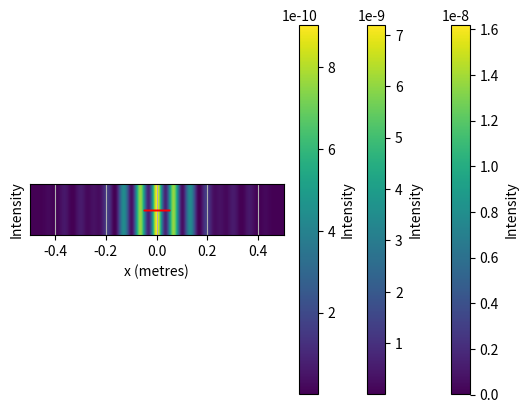

Here is the Python script that generated this plot:
# Question (a)

# Transmission function, q(u) = sin(alpha*u)**2
# This function should have same periodicity as spacings in grating.
# Also alpha must have dimension of [L]**-1 as u has the dimension [L]. 
# So these arguments motivate a plausible choice of alpha as
#          alpha = math.pi/d where d is the spacing between slits     


# Question (b)

import math
import numpy as np


d=20*(10**-6) # slit sepration in metres
alpha = math.pi/d # relation between alpha and d


def q_1(u): #  Intensity transmission function for question 5(a) to 5(d)
    return np.sin(alpha*u)**2


# Question (c)

nslit=10
w = (nslit)*d    

# Simpon's rule for integration
def simps(q,a,b,i,x): # 'q' is the funtion we want to integrate, 'a' is lower limt, 'b' is upper limit and 'i' is the number of slices we want, 'x' is distance from centre of screen  
    lmbda = 500*(10**-9) # in metre
    f = 1 # in metre
    h = (b-a)/i
    u_lst = [a+j*h for j in range(i+1)]
    integ_real = 0
    integ_imag = 0
    for i in range(len(u_lst)):
        if i==0 or i==(len(u_lst)-1):
            integ_real = integ_real + math.sqrt(q(u_lst[i]))*math.cos(2*math.pi*x*u_lst[i]/(lmbda*f))
            integ_imag = integ_imag + math.sqrt(q(u_lst[i]))*math.sin(2*math.pi*x*u_lst[i]/(lmbda*f))
        
        elif i!=0 and i!=(len(u_lst)-1) and i%2==1:
            integ_real = integ_real + 4*math.sqrt(q(u_lst[i]))*math.cos(2*math.pi*x*u_lst[i]/(lmbda*f))
            integ_imag = integ_imag + 4*math.sqrt(q(u_lst[i]))*math.sin(2*math.pi*x*u_lst[i]/(lmbda*f))
        
        elif i!=0 and i!=(len(u_lst)-1) and i%2==0:
            integ_real = integ_real + 2*math.sqrt(q(u_lst[i]))*math.cos(2*math.pi*x*u_lst[i]/(lmbda*f))
            integ_imag = integ_imag + 2*math.sqrt(q(u_lst[i]))*math.sin(2*math.pi*x*u_lst[i]/(lmbda*f))

    I_real = (h/3)*(integ_real)
    I_imag = (h/3)*(integ_imag)
    
    return I_real**2 + I_imag**2
# Using Simpson method just because i found it easy and also it approach accuracy with less number of slices as compared to trapezoidal

x_lst = np.linspace(-0.05,0.05,1000)
Intensity = []
for i in x_lst:
    Intensity.append(simps(q_1,-w/2,w/2,1000,i))

import matplotlib.pyplot as plt

plt.plot(x_lst, Intensity, color='red', linestyle='-', linewidth=1)
plt.xlabel("x (metres)") 
plt.ylabel("Intensity")  
plt.grid() 
plt.show()  


# Quesion (d)

sc=np.zeros([len(Intensity),len(Intensity)])

for i in range(0,len(Intensity),1):
    for j in range(0,len(Intensity),1):
        sc[i,j]=Intensity[j]


# Plotting the intensity values with a perceptually uniform colormap
plt.imshow(sc, cmap='viridis', extent=[-0.5, 0.5, -0.1, 0.1], vmin=np.min(sc), vmax=np.max(sc))
plt.colorbar(label='Intensity', cmap='viridis')  
plt.xlabel("x (metres)")
plt.yticks([])
plt.show()




# Question(e) (i)


beta = alpha/2
def q_2(u): #  Intensity transmission function for question 5(e)
    return (np.sin(alpha*u)**2)*(np.sin(beta*u)**2)

Intensity_1 = []
for i in x_lst:
    Intensity_1.append(simps(q_2,-w/2,w/2,1000,i))

import matplotlib.pyplot as plt

plt.plot(x_lst, Intensity_1, color='red', linestyle='-', linewidth=1)
plt.xlabel("x (metres)") 
plt.ylabel("Intensity")  
plt.grid() 
plt.show()  



sc=np.zeros([len(Intensity_1),len(Intensity_1)])

for i in range(0,len(Intensity_1),1):
    for j in range(0,len(Intensity_1),1):
        sc[i,j]=Intensity_1[j]


# Plotting the intensity values with a perceptually uniform colormap
plt.imshow(sc, cmap='viridis', extent=[-0.5, 0.5, -0.1, 0.1], vmin=np.min(sc), vmax=np.max(sc))
plt.colorbar(label='Intensity', cmap='viridis')  
plt.xlabel("x (metres)")
plt.yticks([])
plt.show()



# Question(e) (ii)


w_1 = 90*(10**-6)

def q_3(u):
    if u >= 25*(10**-6) and u <= 45*(10**-6):
        return 1
    elif u <= -35*(10**-6) and u >= -45*(10**-6):
        return 1
    else:
        return 0
    

Intensity_2 = []
for i in x_lst:
    Intensity_2.append(simps(q_3,-w_1/2,w_1/2,1000,i))

import matplotlib.pyplot as plt

plt.plot(x_lst, Intensity_2, color='red', linestyle='-', linewidth=1)
plt.xlabel("x (metres)") 
plt.ylabel("Intensity")  
plt.grid() 
plt.show()  



sc=np.zeros([len(Intensity_2),len(Intensity_2)])

for i in range(0,len(Intensity_2),1):
    for j in range(0,len(Intensity_2),1):
        sc[i,j]=Intensity_2[j]


# Plotting the intensity values with a perceptually uniform colormap
plt.imshow(sc, cmap='viridis', extent=[-0.5, 0.5, -0.1, 0.1], vmin=np.min(sc), vmax=np.max(sc))
plt.colorbar(label='Intensity', cmap='viridis')  
plt.xlabel("x (metres)")
plt.yticks([])
plt.show()